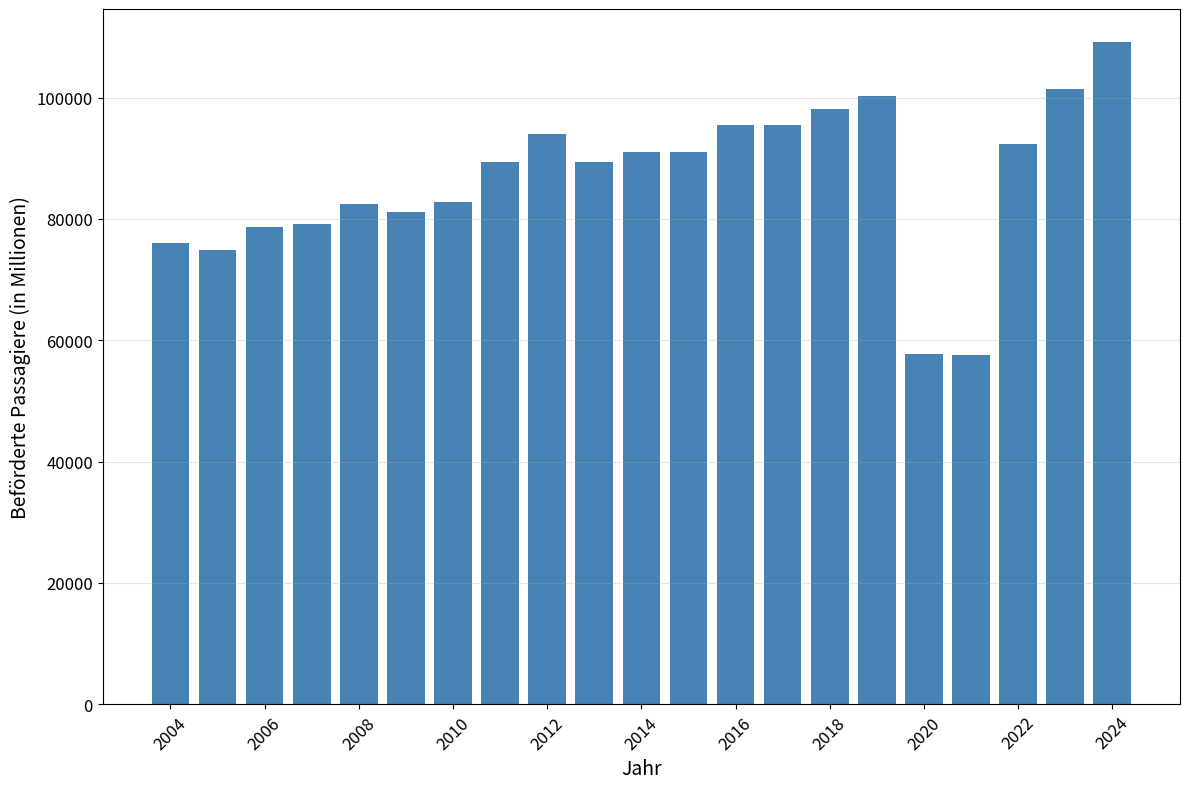

Reproduce this figure in Python.
import numpy as np
import matplotlib.pyplot as plt

years = np.linspace(2004, 2024, 21)
passengers = np.array([75983, 74944, 78735, 79098, 82428, 81206, 82837, 89316, 93918,
                       89450, 90978,91050,95465,95529,98161,100252,57787,57518,92313,101408,109135])
plt.figure(figsize=(12, 8))
plt.bar(years, passengers)
plt.xlabel("Jahr", fontsize=14)
plt.ylabel("Beförderte Passagiere (in Millionen)", fontsize=14)
plt.xticks(years[::2], rotation=45, fontsize=12)
plt.yticks(fontsize=12)
plt.bar(years, passengers, color="steelblue")
plt.grid(axis="y", alpha=0.3)
plt.tight_layout()
plt.show()
